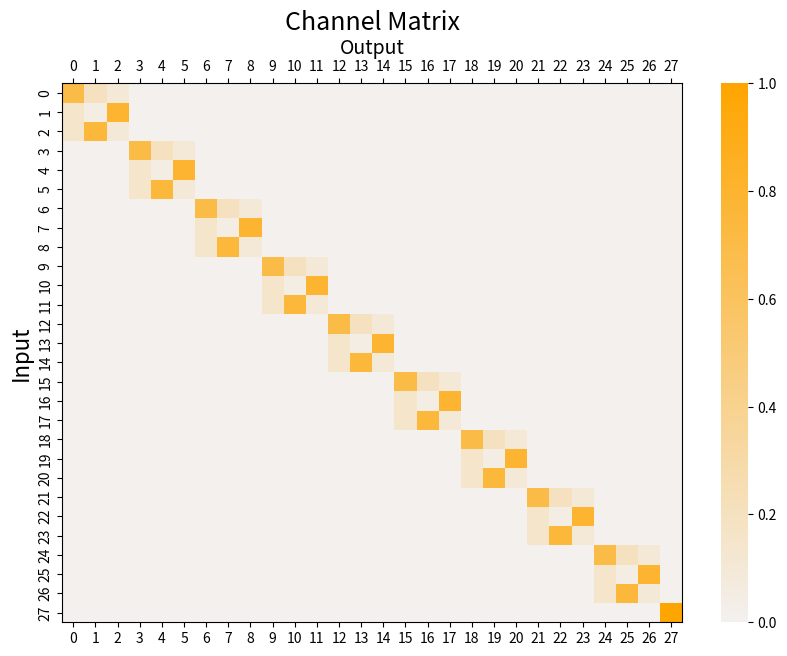

This chart was generated by the following Python code:
"""
Simulates a basic communication channel using a Markov chain.
The channel is represented by a transition probability matrix, where each state corresponds to a character in the alphabet.
The input text is encoded into numerical values, passed through the channel, and then decoded back into text.
The channel simulates the probability of transitioning from one character to another, allowing for the introduction of errors in the transmitted message.
Create a custom encoding scheme to improve the performance of the channel.
"""
import numpy as np
import seaborn as sns
import matplotlib.pyplot as plt

def encode_alphabet_naive(text):
    encoded_values = []
    for char in text:
        char = char.lower()
        if char == ' ':
            encoded_values.append(27)
        elif char == '.':
            encoded_values.append(28)
        elif char.isalpha():
            encoded_values.append(ord(char) - ord('a') + 1)
        else:
            encoded_values.append(char)  # Keep non-alphabet characters unchanged
    return encoded_values

def encode_alphabet_custom(text):
    encoded_values = []
    for char in text:
        char = char.lower()
        if char == ' ':
            encoded_values.append(27)
        elif char == '.':
            encoded_values.append(28)
        elif char.isalpha():
            encoded_values.append(ord(char) - ord('a') + 1)
        else:
            encoded_values.append(char)  # Keep non-alphabet characters unchanged
    encoded_values = [
    x if x % 3 == 1 else 
    (x + 1 if x % 3 == 2 else x - 1) 
    for x in encoded_values
    ] # Custom encoding logic
    return encoded_values 

def decode_alphabet(encoded_values):
    decoded_text = ""
    for num in encoded_values:
        if num == 27:
            decoded_text += ' '
        elif num == 28:
            decoded_text += '.'
        elif 1 <= num <= 26:
            decoded_text += chr(ord('a') + num - 1)  # Convert back to lowercase letter
        else:
            decoded_text += str(num)  # Keep unchanged for unexpected values
    return decoded_text

def random_out(pdist):
    return np.random.choice(np.arange(1, len(pdist) + 1), p=pdist)

def plot_channel_matrix(probab_matrx):
    # Plot heatmap
    plt.figure(figsize=(10, 7))
    # Create a custom orange color palette
    orange_palette = sns.light_palette("orange", as_cmap=True)

    # Plot the heatmap with the custom palette
    ax = sns.heatmap(probab_matrx, cmap=orange_palette, cbar=True)

    # Axis labels
    ax.set_ylabel("Input", fontsize=16)
    ax.yaxis.set_label_position("left")
    ax.set_xlabel("")  # Hide default xlabel

    # Add horizontal axis label on top
    ax_top = ax.twiny()
    ax_top.set_xlim(ax.get_xlim())
    ax_top.set_xticks(ax.get_xticks())
    ax_top.set_xticklabels(ax.get_xticklabels())
    ax_top.set_xlabel("Output", fontsize=14)
    plt.title("Channel Matrix", fontsize=18)
    plt.show()

def mean_squared_error(actual, predicted):
    actual = np.array(actual)
    predicted = np.array(predicted)
    return np.mean((actual - predicted) ** 2)

probab_matrx = np.array([
[0.7, 0.2, 0.1, 0, 0, 0, 0, 0, 0, 0, 0, 0, 0, 0, 0, 0, 0, 0, 0, 0, 0, 0, 0, 0, 0, 0, 0, 0], # pdf(output|input = 1)
[0.15, 0.05, 0.8, 0, 0, 0, 0, 0, 0, 0, 0, 0, 0, 0, 0, 0, 0, 0, 0, 0, 0, 0, 0, 0, 0, 0, 0, 0], # pdf(output|input = 2)
[0.15, 0.75, 0.1, 0, 0, 0, 0, 0, 0, 0, 0, 0, 0, 0, 0, 0, 0, 0, 0, 0, 0, 0, 0, 0, 0, 0, 0, 0], # pdf(output|input = 3)
[0, 0, 0, 0.7, 0.2, 0.1, 0, 0, 0, 0, 0, 0, 0, 0, 0, 0, 0, 0, 0, 0, 0, 0, 0, 0, 0, 0, 0, 0], # pdf(output|input = 4)
[0, 0, 0, 0.15, 0.05, 0.8, 0, 0, 0, 0, 0, 0, 0, 0, 0, 0, 0, 0, 0, 0, 0, 0, 0, 0, 0, 0, 0, 0], # pdf(output|input = 5)
[0, 0, 0, 0.15, 0.75, 0.1, 0, 0, 0, 0, 0, 0, 0, 0, 0, 0, 0, 0, 0, 0, 0, 0, 0, 0, 0, 0, 0, 0],
[0, 0, 0, 0, 0, 0, 0.7, 0.2, 0.1, 0, 0, 0, 0, 0, 0, 0, 0, 0, 0, 0, 0, 0, 0, 0, 0, 0, 0, 0],
[0, 0, 0, 0, 0, 0, 0.15, 0.05, 0.8, 0, 0, 0, 0, 0, 0, 0, 0, 0, 0, 0, 0, 0, 0, 0, 0, 0, 0, 0],
[0, 0, 0, 0, 0, 0, 0.15, 0.75, 0.1, 0, 0, 0, 0, 0, 0, 0, 0, 0, 0, 0, 0, 0, 0, 0, 0, 0, 0, 0],
[0, 0, 0, 0, 0, 0, 0, 0, 0, 0.7, 0.2, 0.1, 0, 0, 0, 0, 0, 0, 0, 0, 0, 0, 0, 0, 0, 0, 0, 0],
[0, 0, 0, 0, 0, 0, 0, 0, 0, 0.15, 0.05, 0.8, 0, 0, 0, 0, 0, 0, 0, 0, 0, 0, 0, 0, 0, 0, 0, 0],
[0, 0, 0, 0, 0, 0, 0, 0, 0, 0.15, 0.75, 0.1, 0, 0, 0, 0, 0, 0, 0, 0, 0, 0, 0, 0, 0, 0, 0, 0],
[0, 0, 0, 0, 0, 0, 0, 0, 0, 0, 0, 0, 0.7, 0.2, 0.1, 0, 0, 0, 0, 0, 0, 0, 0, 0, 0, 0, 0, 0],
[0, 0, 0, 0, 0, 0, 0, 0, 0, 0, 0, 0, 0.15, 0.05, 0.8, 0, 0, 0, 0, 0, 0, 0, 0, 0, 0, 0, 0, 0],
[0, 0, 0, 0, 0, 0, 0, 0, 0, 0, 0, 0, 0.15, 0.75, 0.1, 0, 0, 0, 0, 0, 0, 0, 0, 0, 0, 0, 0, 0],
[0, 0, 0, 0, 0, 0, 0, 0, 0, 0, 0, 0, 0, 0, 0, 0.7, 0.2, 0.1, 0, 0, 0, 0, 0, 0, 0, 0, 0, 0],
[0, 0, 0, 0, 0, 0, 0, 0, 0, 0, 0, 0, 0, 0, 0, 0.15, 0.05, 0.8, 0, 0, 0, 0, 0, 0, 0, 0, 0, 0],
[0, 0, 0, 0, 0, 0, 0, 0, 0, 0, 0, 0, 0, 0, 0, 0.15, 0.75, 0.1, 0, 0, 0, 0, 0, 0, 0, 0, 0, 0],
[0, 0, 0, 0, 0, 0, 0, 0, 0, 0, 0, 0, 0, 0, 0, 0, 0, 0, 0.7, 0.2, 0.1, 0, 0, 0, 0, 0, 0, 0],
[0, 0, 0, 0, 0, 0, 0, 0, 0, 0, 0, 0, 0, 0, 0, 0, 0, 0, 0.15, 0.05, 0.8, 0, 0, 0, 0, 0, 0, 0],
[0, 0, 0, 0, 0, 0, 0, 0, 0, 0, 0, 0, 0, 0, 0, 0, 0, 0, 0.15, 0.75, 0.1, 0, 0, 0, 0, 0, 0, 0],
[0, 0, 0, 0, 0, 0, 0, 0, 0, 0, 0, 0, 0, 0, 0, 0, 0, 0, 0, 0, 0, 0.7, 0.2, 0.1, 0, 0, 0, 0],
[0, 0, 0, 0, 0, 0, 0, 0, 0, 0, 0, 0, 0, 0, 0, 0, 0, 0, 0, 0, 0, 0.15, 0.05, 0.8, 0, 0, 0, 0],
[0, 0, 0, 0, 0, 0, 0, 0, 0, 0, 0, 0, 0, 0, 0, 0, 0, 0, 0, 0, 0, 0.15, 0.75, 0.1, 0, 0, 0, 0],
[0, 0, 0, 0, 0, 0, 0, 0, 0, 0, 0, 0, 0, 0, 0, 0, 0, 0, 0, 0, 0, 0, 0, 0, 0.7, 0.2, 0.1, 0],
[0, 0, 0, 0, 0, 0, 0, 0, 0, 0, 0, 0, 0, 0, 0, 0, 0, 0, 0, 0, 0, 0, 0, 0, 0.15, 0.05, 0.8, 0],
[0, 0, 0, 0, 0, 0, 0, 0, 0, 0, 0, 0, 0, 0, 0, 0, 0, 0, 0, 0, 0, 0, 0, 0, 0.15, 0.75, 0.1, 0],
[0, 0, 0, 0, 0, 0, 0, 0, 0, 0, 0, 0, 0, 0, 0, 0, 0, 0, 0, 0, 0, 0, 0, 0, 0, 0, 0, 1]
])

# Normalize each row and column
probab_matrx = probab_matrx / probab_matrx.sum(axis=1, keepdims=True)
probab_matrx = probab_matrx / probab_matrx.sum(axis=0, keepdims=True)

plot_channel_matrix(probab_matrx)
"""
From the plot, we see that for the most optimal encoding, we have to swap the encoding of (1,2), (4,5), (7,8), (10,11), (13,14), (16,17), (19,20), (22,23), (25,26) and the others as it is.
In this way, we can increase the chances of getting a better output.
"""

m = probab_matrx.shape[0]
n = probab_matrx.shape[1]

for i in range(m):
    probab_matrx[i] = probab_matrx[i] / np.sum(probab_matrx[i])
# Input text
input_text = "abcdefghijklmnopqrstuvwxyz"
print(f"📡 Channel Simulation 📡\n")
print(f"🔤 input_text = {input_text}\n-----------------------------------------------------------------------------------------")
print(f"📝 With the naive encoding, we have the following encoding:")

# Naive Encoding
encoded_text_naive = encode_alphabet_naive(input_text)
print(f"📜 encoded_text_naive = {encoded_text_naive}")

# Random choice based on probability matrix
output_naive = []
for i in range(len(encoded_text_naive)):
    x = encoded_text_naive[i]
    y = random_out(probab_matrx[x - 1])
    output_naive.append(y)

output_naive = [x.item() for x in output_naive]
print(f"🔢 output of the naive encoding = {output_naive}")

# Decoding the output_naive
decoded_text = decode_alphabet(output_naive)
print(f"🔄 decoded_text = {decoded_text}")
# Calculate MSE between naive encoding output and the actual naive encoding
mse_naive = mean_squared_error(encoded_text_naive, output_naive)
print(f"📉 Mean Squared Error (Naive) = {mse_naive}\n-----------------------------------------------------------------------------------------")

# Custom Encoding
print(f"✨ With the custom encoding, we have the following encoding:")
encoded_text_custom = encode_alphabet_custom(input_text)
print(f"📜 encoded_text_custom = {encoded_text_custom}")

# Random choice based on probability matrix for custom encoding
output_custom = []
for i in range(len(encoded_text_custom)):
    x = encoded_text_custom[i]
    y = random_out(probab_matrx[x - 1])
    output_custom.append(y)

output_custom = [x.item() for x in output_custom]
print(f"🔢 output of the custom encoding = {output_custom}")

# Decoding the custom encoding
decoded_text = decode_alphabet(output_custom)
print(f"🔄 decoded_text = {decoded_text}")
# Calculate MSE between custom encoding output and the actual naive encoding
mse_custom = mean_squared_error(encoded_text_naive, output_custom)
print(f"📉 Mean Squared Error (Custom) = {mse_custom}\n-----------------------------------------------------------------------------------------")